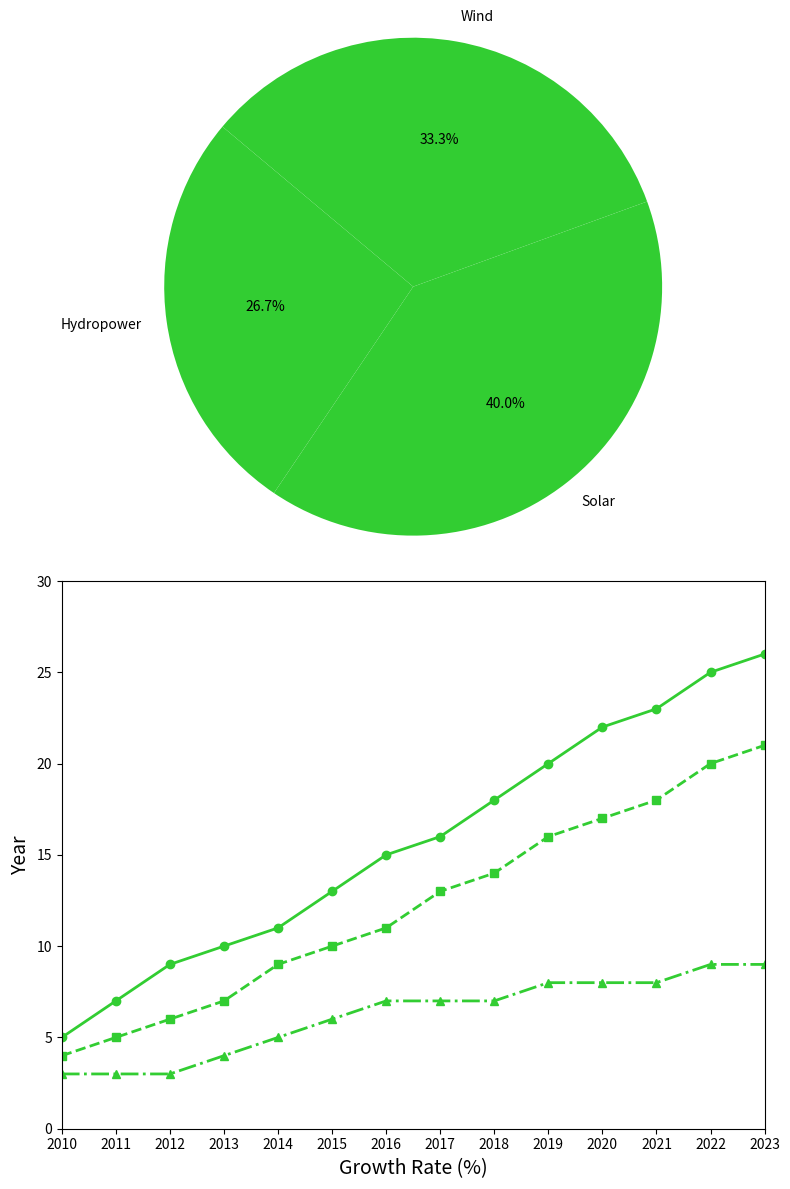

This figure's Python source:
import matplotlib.pyplot as plt
import numpy as np

energy_sources = ['Hydropower', 'Solar', 'Wind']
usage_percentages = [20, 30, 25]  # Adjusted percentages without Biomass and Geothermal

years = np.arange(2010, 2024)
solar_growth = [5, 7, 9, 10, 11, 13, 15, 16, 18, 20, 22, 23, 25, 26]
wind_growth = [4, 5, 6, 7, 9, 10, 11, 13, 14, 16, 17, 18, 20, 21]
hydro_growth = [3, 3, 3, 4, 5, 6, 7, 7, 7, 8, 8, 8, 9, 9]

consistent_color = '#32CD32'

fig, (ax1, ax2) = plt.subplots(2, 1, figsize=(8, 12))

ax1.pie(
    usage_percentages,
    labels=energy_sources,
    colors=[consistent_color] * len(energy_sources),
    autopct='%1.1f%%',
    startangle=140
)
ax1.axis('equal')

ax2.plot(years, solar_growth, marker='o', linestyle='-', linewidth=2, color=consistent_color)
ax2.plot(years, wind_growth, marker='s', linestyle='--', linewidth=2, color=consistent_color)
ax2.plot(years, hydro_growth, marker='^', linestyle='-.', linewidth=2, color=consistent_color)

ax2.set_xlabel("Growth Rate (%)", fontsize=14)
ax2.set_ylabel("Year", fontsize=14)
ax2.set_xticks(years)
ax2.set_xlim(2010, 2023)
ax2.set_ylim(0, 30)

plt.tight_layout()
plt.show()
